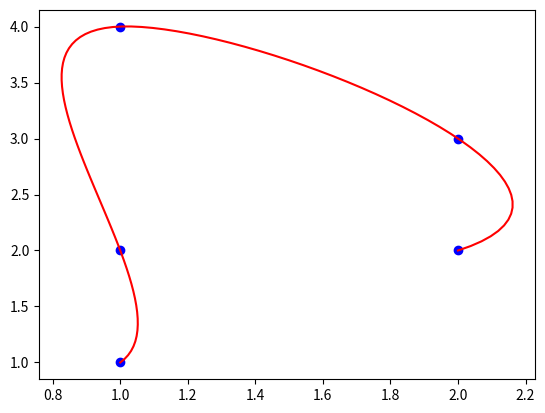

Recreate this plot in Python.
import numpy as np
from scipy.interpolate import splprep, splev

import matplotlib.pyplot as plt

class paths:
	def __init__(self):
		self.spline = None
		self.resolution = 100
		pass

	def set_points(self,points):
		self.point_array = points
		self.spline, u = splprep(points,s=0)

	def set_resolution(resolution):
		self.resolution = resolution

	def draw_spline(self):
		locations = self.calc_locations(self.resolution)
		fig, ax = plt.subplots()
		ax.plot(self.point_array[0],self.point_array[1],'bo')
		ax.plot(locations[0],locations[1], 'r-')
		plt.show()

	def calc_locations(self,num_points):
		u = np.linspace(0,1,num=num_points)
		new_points = splev(u,self.spline)
		return new_points

def main():
	path = paths()

	path.set_points(np.transpose(np.array([[1,1],[1,2],[1,4],[2,3],[2,2]])))
	path.draw_spline()

if __name__ == "__main__":
	main()
